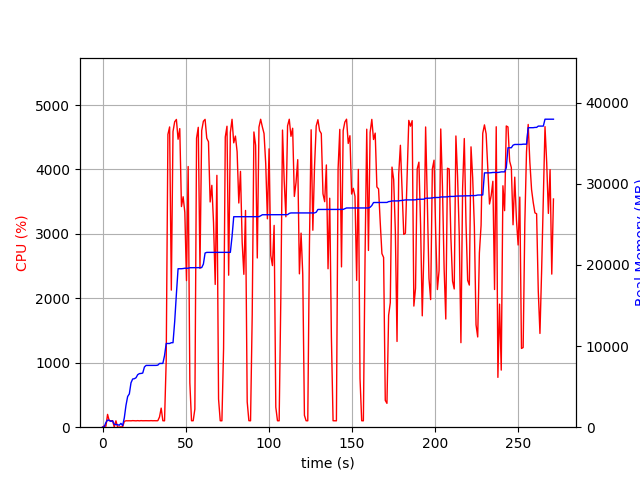

The table this chart was drawn from, first rows:
elapsed_time, nproc, cpu, mem_real, mem_virtual
3.457069396972656e-05, 1, 0.0, 9.0, 3186
1.006, 2, 21.9, 47.62, 152.2
2.014, 4, 14.9, 571.4, 2195
3.022, 4, 198.6, 873.6, 2555
4.028, 4, 99.2, 856.5, 2533
5.036, 3, 100.3, 713.7, 2015
6.044, 3, 101.2, 791.3, 2159
7.051, 4, 3.0, 346.6, 1845
8.06, 3, 99.2, 339.1, 1615
9.068, 3, 2.0, 305.7, 1563
10.08, 3, 1.0, 244.7, 1501
11.08, 4, 6.0, 472, 2046
12.09, 3, 3.0, 197.1, 1506
13.1, 1, 89.4, 1143, 2584
14.11, 1, 100.0, 2685, 4944
15.12, 1, 99.1, 3783, 6680
16.13, 1, 100.0, 4103, 6786
17.14, 1, 99.1, 5475, 8690
18.15, 1, 102.0, 5943, 8690
19.16, 1, 101.0, 5977, 8690
20.17, 1, 98.9, 6099, 8702
21.18, 1, 102.0, 6477, 8702
22.18, 1, 99.0, 6605, 8702
23.19, 1, 102.0, 6627, 8702
24.2, 1, 100.1, 6673, 8702
25.21, 1, 101.0, 7419, 10750
26.22, 1, 101.0, 7615, 10750
27.23, 1, 100.1, 7615, 10750
28.24, 1, 100.1, 7617, 10750
29.25, 1, 102.0, 7617, 10750
30.26, 1, 100.0, 7617, 10750
31.27, 1, 101.0, 7617, 10750
32.28, 1, 99.9, 7619, 10750
33.29, 1, 101.0, 7651, 10750
34.3, 1, 158.5, 7858, 14199
35.31, 1, 295.9, 7866, 14199
36.32, 1, 100.1, 7866, 14199
37.33, 1, 99.0, 8830, 17399
38.34, 1, 1038, 10320, 17765
39.37, 1, 4544, 10320, 17765
40.39, 1, 4660, 10320, 17765
41.42, 1, 2127, 10419, 17765
42.43, 1, 4588, 10419, 17765
43.45, 1, 4740, 13034, 25806
44.47, 1, 4776, 16415, 27241
45.49, 1, 4468, 19537, 27541
46.51, 1, 4634, 19537, 27541
47.52, 1, 3424, 19537, 27541
48.54, 1, 3576, 19561, 27541
49.55, 1, 3334, 19599, 27541
50.56, 1, 2275, 19599, 27541
51.56, 1, 4045, 19599, 27541
52.57, 1, 688.5, 19664, 27541
53.58, 1, 100.2, 19664, 27541
54.59, 1, 100.2, 19664, 27541
55.6, 1, 280.8, 19664, 27541
56.62, 1, 4485, 19664, 27541
57.65, 1, 4654, 19664, 27541
58.67, 1, 2464, 19664, 27541
59.71, 1, 4603, 19674, 27541
... 209 more rows
